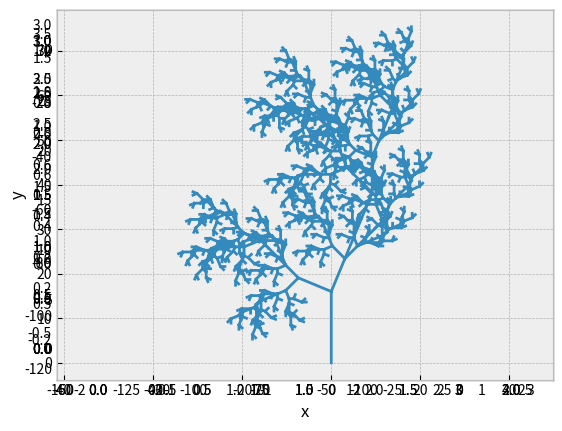

Write the Python code that produced this figure.
%matplotlib inline
import matplotlib.pyplot as plt
plt.style.use('bmh')  # Use some nicer default colors

plt.plot(
    [0, 1, 2],  # X-values
    [0, 1, 0]   # Y-values
)
# The next two lines add labels to the axes.
plt.xlabel('x')
plt.ylabel('y');

def plot_coords(coords, bare_plot=False):
    if bare_plot:
        # Turns off the axis markers.
        plt.axis('off')
    plt.margins(x=0.1, y=0.1)
    # Ensures equal aspect ratio.
    plt.axes().set_aspect('equal', 'datalim')
    # Converts a list of coordinates into 
    # lists of X and Y values, respectively.
    X, Y = zip(*coords)
    # Draws the plot.
    plt.plot(X, Y);

plot_coords([
    (0, 0),
    (1, 0),
    (2, 1),
    (3, 1),
    (2, 0)
])

nan = float('nan')
plot_coords([
    (0, 0),
    (1, 1),
    (nan, nan),
    (1, 0),
    (2, 1)
])

from math import pi, sin, cos
DEGREES_TO_RADIANS = pi / 180

def turtle_to_coords(turtle_program, turn_amount=45):
    # The state variable tracks the current location and angle of the turtle.
    # The turtle starts at (0, 0) facing up (90 degrees).
    state = (0.0, 0.0, 90.0)
    
    # Throughout the turtle's journey, we "yield" its location. These coordinate
    # pairs become the path that plot_coords draws.
    yield (0.0, 0.0)
    
    # Loop over the program, one character at a time.
    for command in turtle_program:
        x, y, angle = state
        
        if command in 'Ff':      # Move turtle forward
            state = (x - cos(angle * DEGREES_TO_RADIANS),
                     y + sin(angle * DEGREES_TO_RADIANS),
                     angle)
            
            if command == 'f':
                # Insert a break in the path so that
                # this line segment isn't drawn.
                yield (float('nan'), float('nan'))
                
            yield (state[0], state[1])
                        
        elif command == '+':     # Turn turtle clockwise without moving
            state = (x, y, angle + turn_amount)
            
        elif command == '-':     # Turn turtle counter-clockwise without moving
            state = (x, y, angle - turn_amount)
            
        # Note: We silently ignore unknown commands

plot_coords(turtle_to_coords('FfF++FfF++FfF++FfF'))

plot_coords(turtle_to_coords('F-F+F+F+f+F+F+F-F'))

from math import isnan
def print_coords(coords):
    for (x, y) in coords:
        if isnan(x):
            print('<gap>')
        else:
            print('({:.2f}, {:.2f})'.format(x, y))

print_coords(turtle_to_coords('F-F+F+F+f+F+F+F-F'))

plot_coords(turtle_to_coords('F-F+F+F+f+F+F+F-F', 65))

def transform_sequence(sequence, transformations):
    return ''.join(transformations.get(c, c) for c in sequence)

transform_sequence('acab', {'a': 'aba', 'c': 'bb'})

plot_coords(turtle_to_coords(transform_sequence('FFFF', {'F': 'FfF++'})))

def transform_multiple(sequence, transformations, iterations):
    for _ in range(iterations):
        sequence = transform_sequence(sequence, transformations)
    return sequence

print('0:', transform_multiple('abba', {'b': 'bab'}, 0))
print('1:', transform_multiple('abba', {'b': 'bab'}, 1))
print('2:', transform_multiple('abba', {'b': 'bab'}, 2))

plot_coords(turtle_to_coords(transform_multiple('F', {'F': '+F+F--F+F'}, 5)))

plot_coords(turtle_to_coords(transform_multiple('L', {
    'L': '-RF+LFL+FR-',
    'R': '+LF-RFR-FL+'
}, 5), 90))

def branching_turtle_to_coords(turtle_program, turn_amount=45):
    saved_states = list()
    state = (0, 0, 90)
    yield (0, 0)

    for command in turtle_program:
        x, y, angle = state

        if command.lower() in 'abcdefghij':        # Move forward (matches a-j and A-J)
            state = (x - cos(angle * DEGREES_TO_RADIANS),
                     y + sin(angle * DEGREES_TO_RADIANS),
                     angle)
            
            if command.islower():                  # Add a break in the line if command matches a-j
                yield (float('nan'), float('nan'))

            yield (state[0], state[1])

        elif command == '+':                       # Turn clockwise
            state = (x, y, angle + turn_amount)

        elif command == '-':                       # Turn counterclockwise
            state = (x, y, angle - turn_amount)

        elif command == '[':                       # Remember current state
            saved_states.append(state)

        elif command == ']':                       # Return to previous state
            state = saved_states.pop()
            yield (float('nan'), float('nan'))
            x, y, _ = state
            yield (x, y)

        # Note: We silently ignore unknown commands

plot_coords(branching_turtle_to_coords('F[-F]+F', 45))

def l_plot(axiom, transformations, iterations=0, angle=45):
    turtle_program = transform_multiple(axiom, transformations, iterations)
    coords = branching_turtle_to_coords(turtle_program, angle)
    plot_coords(coords, bare_plot=True) # bare_plot removes the axis labels

l_plot('F', {'F': 'F[-F][+F]'}, 4, 30)

l_plot('F', {'F': 'FF[++F][-FF]'}, 5, 22)

for i in range(5):
    print('{}: '.format(i),
          transform_multiple('A', {'A': 'F+A'}, i))

for i in range(5):
    print('{}: '.format(i),
          transform_multiple('A', {'A': 'F+A', 'F': 'FF'}, i))

l_plot('A', {'F': 'FF', 'A': 'F[+AF-[A]--A][---A]'}, 5, 22.5)